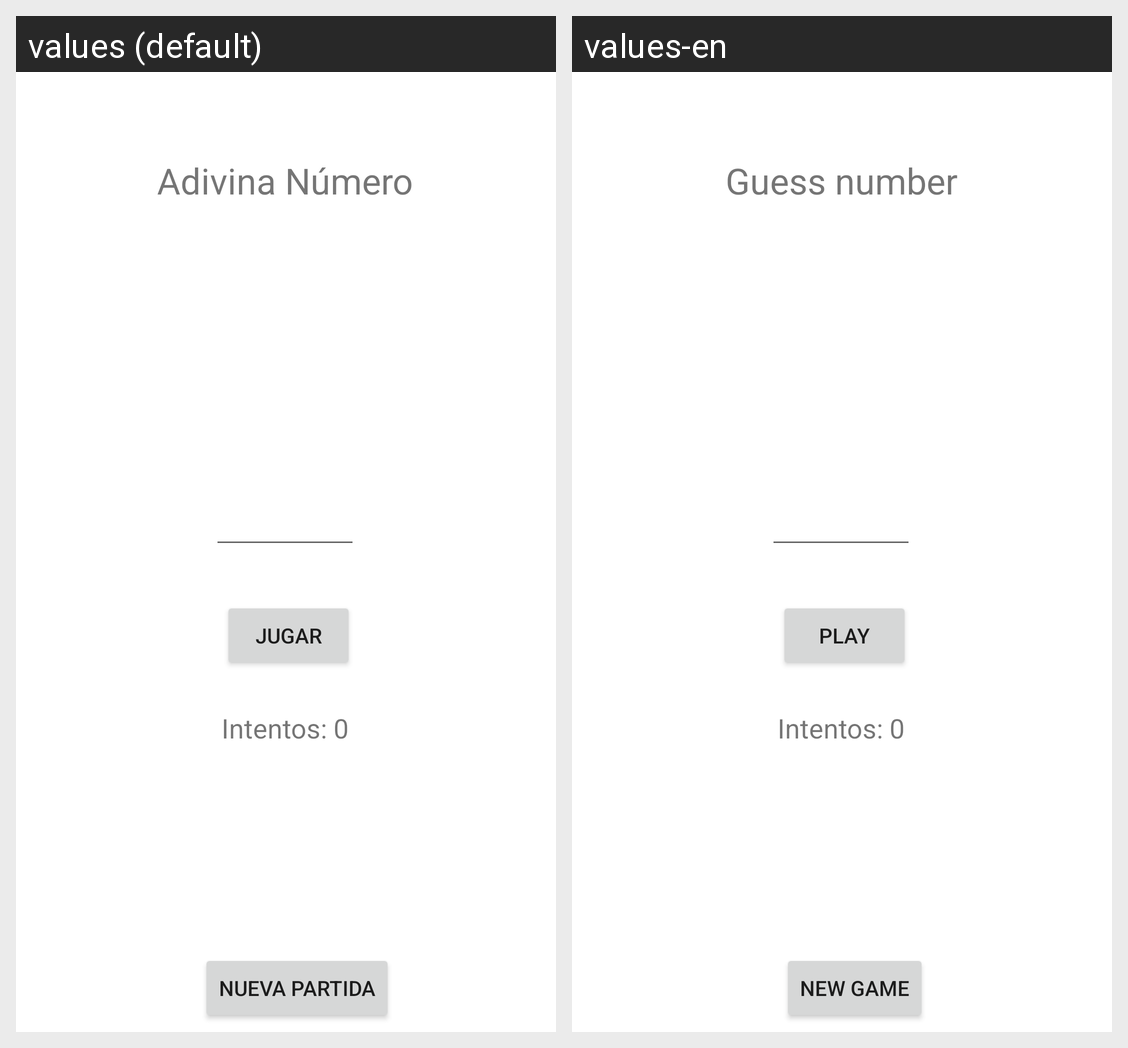

Translations of the strings shown on this Android screen, per locale in the grid:
Android screen res/layout/activity_main.xml rendered under 2 locales, left to right: values (default), values-en. Device: Nexus 5 (rendered at 1080×1920; each locale shown at half size, 540×960, under a caption strip naming it); theme Theme.Ejer35_AdivinaNum.
Strings drawn on this screen, with the default value and each locale's value (text and hints the layout hard-codes, and strings that could not be matched under every locale, appear in the picture but are not listed):

app_title
  values: Adivina Número
  values-en: Guess number

btn_jugar
  values: Jugar
  values-en: Play

btn_nueva_partida
  values: Nueva partida
  values-en: New game
